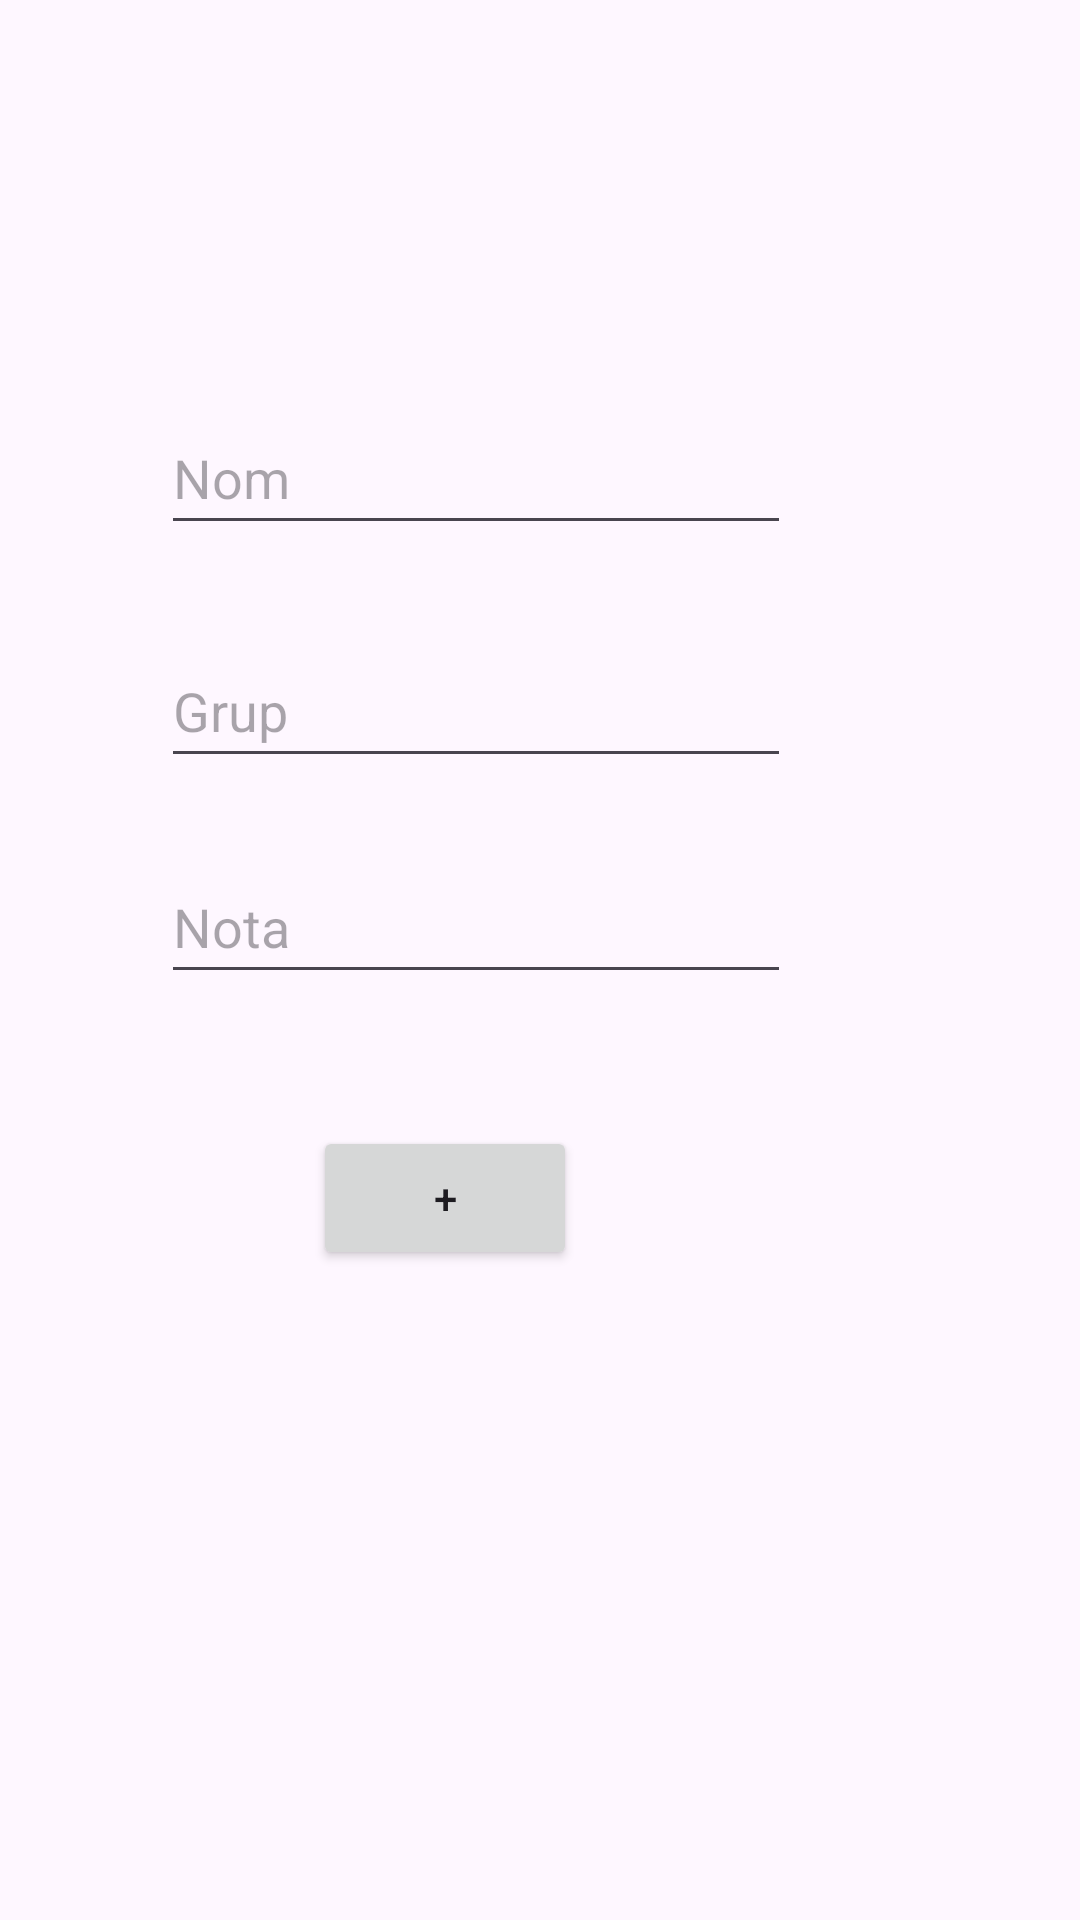

Layout XML and referenced resources for this Android screen:
<!-- AndroidManifest.xml: application theme Theme.ExamenMarcRubioUF1M8 -->
<!-- res/layout/fragment_alumnes.xml -->
<?xml version="1.0" encoding="utf-8"?>
<layout xmlns:app="http://schemas.android.com/apk/res-auto"
    xmlns:tools="http://schemas.android.com/tools"
    xmlns:android="http://schemas.android.com/apk/res/android">
    <androidx.constraintlayout.widget.ConstraintLayout
        android:layout_width="match_parent"
        android:layout_height="match_parent"
        tools:context=".Insert.FragmentInsert">


        <EditText
            android:id="@+id/editTextNom"
            android:layout_width="wrap_content"
            android:layout_height="wrap_content"
            android:ems="10"
            android:hint="Nom"
            android:inputType="text"
            android:minHeight="48dp"
            app:layout_constraintBottom_toBottomOf="parent"
            app:layout_constraintEnd_toEndOf="parent"
            app:layout_constraintHorizontal_bias="0.358"
            app:layout_constraintStart_toStartOf="parent"
            app:layout_constraintTop_toTopOf="parent"
            app:layout_constraintVertical_bias="0.226" />

        <EditText
            android:id="@+id/editTextGruop"
            android:layout_width="wrap_content"
            android:layout_height="wrap_content"
            android:ems="10"
            android:hint="Grup"
            android:inputType="text"
            android:minHeight="48dp"
            app:layout_constraintBottom_toBottomOf="parent"
            app:layout_constraintEnd_toEndOf="parent"
            app:layout_constraintHorizontal_bias="0.358"
            app:layout_constraintStart_toStartOf="parent"
            app:layout_constraintTop_toBottomOf="@+id/editTextNom"
            app:layout_constraintVertical_bias="0.072" />

        <EditText
            android:id="@+id/editTextNote"
            android:layout_width="wrap_content"
            android:layout_height="wrap_content"
            android:ems="10"
            android:hint="Nota"
            android:inputType="number"
            android:minHeight="48dp"
            app:layout_constraintBottom_toBottomOf="parent"
            app:layout_constraintEnd_toEndOf="parent"
            app:layout_constraintHorizontal_bias="0.358"
            app:layout_constraintStart_toStartOf="parent"
            app:layout_constraintTop_toBottomOf="@+id/editTextGruop"
            app:layout_constraintVertical_bias="0.072" />

        <Button
            android:id="@+id/button"
            android:layout_width="wrap_content"
            android:layout_height="wrap_content"
            android:layout_marginTop="44dp"
            android:text="+"
            app:layout_constraintEnd_toEndOf="parent"
            app:layout_constraintHorizontal_bias="0.383"
            app:layout_constraintStart_toStartOf="parent"
            app:layout_constraintTop_toBottomOf="@+id/editTextNote" />
    </androidx.constraintlayout.widget.ConstraintLayout>
</layout>
<!-- resources referenced by this layout -->
<resources>
  <style name="Theme.ExamenMarcRubioUF1M8" parent="Base.Theme.ExamenMarcRubioUF1M8" />
  <style name="Base.Theme.ExamenMarcRubioUF1M8" parent="Theme.Material3.DayNight.NoActionBar">
          
          
      </style>
</resources>
